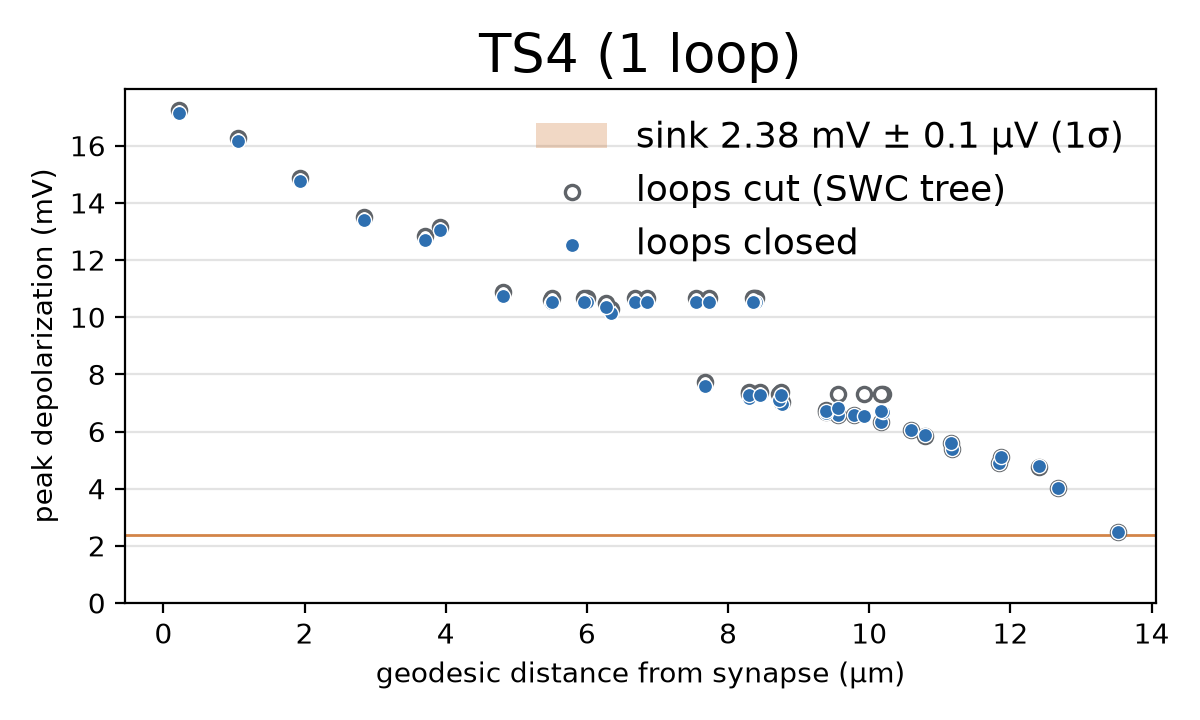

Data behind this chart, as committed beside it:
probe, tag, x, y, z, geodesic_um, peak_closed_mV, peak_cut_mV, peak_jaxley_mV
probe_seg_0, 3, 43.19, 28.11, 15.25, 10.59, 6.063, 6.048, 6.064
probe_seg_1, 3, 43.53, 28.34, 15.27, 10.17, 6.341, 6.325, 6.341
probe_seg_2, 3, 43.84, 28.65, 15.42, 9.563, 6.583, 6.58, 6.583
probe_seg_3, 3, 43.86, 28.6, 15.6, 9.778, 6.583, 6.58, 6.583
probe_seg_4, 3, 44.01, 28.74, 15.45, 9.391, 6.653, 6.667, 6.653
probe_seg_5, 3, 44.27, 28.78, 15.49, 9.381, 6.732, 6.764, 6.732
probe_seg_6, 3, 44.32, 29.26, 15.35, 8.758, 6.952, 7.035, 6.952
probe_seg_7, 3, 44.22, 29.71, 14.98, 8.718, 7.105, 7.299, 7.105
probe_seg_8, 3, 43.61, 29.59, 14.84, 9.562, 6.812, 7.299, 6.812
probe_seg_9, 3, 43.34, 29.22, 15.25, 10.2, 6.673, 7.299, 6.673
probe_seg_10, 3, 43.09, 29.48, 15.04, 10.16, 6.714, 7.299, 6.714
probe_seg_11, 3, 44.5, 29.73, 15.39, 8.298, 7.166, 7.299, 7.166
probe_seg_12, 3, 44.47, 29.85, 15.45, 8.295, 7.267, 7.399, 7.267
probe_seg_13, 3, 44.33, 29.88, 15.55, 8.449, 7.267, 7.399, 7.267
probe_seg_14, 3, 44.08, 30.22, 15.49, 8.746, 7.267, 7.399, 7.267
probe_seg_15, 3, 44.86, 30.06, 15.8, 7.67, 7.586, 7.718, 7.586
probe_seg_16, 3, 45.45, 30.25, 16.62, 6.338, 10.16, 10.29, 10.16
probe_seg_17, 3, 45.74, 29.89, 17.17, 6.27, 10.36, 10.48, 10.36
probe_seg_18, 3, 45.88, 30.21, 17.34, 5.493, 10.48, 10.61, 10.48
probe_seg_19, 3, 46.08, 30.31, 17.67, 5.506, 10.54, 10.66, 10.54
probe_seg_20, 3, 45.96, 30.43, 18.11, 6.005, 10.54, 10.66, 10.54
probe_seg_21, 3, 45.88, 30.53, 18.87, 6.684, 10.54, 10.66, 10.54
probe_seg_22, 3, 46.02, 30.52, 19.71, 7.545, 10.54, 10.66, 10.54
probe_seg_23, 3, 46.09, 30.27, 20.5, 8.397, 10.54, 10.66, 10.54
probe_seg_24, 3, 46.33, 30.72, 17.94, 5.961, 10.54, 10.66, 10.54
probe_seg_25, 3, 46.75, 31.46, 18.09, 6.85, 10.54, 10.66, 10.54
probe_seg_26, 3, 47.35, 32.02, 18.02, 7.731, 10.54, 10.66, 10.54
probe_seg_27, 3, 47.93, 32.26, 18.04, 8.371, 10.54, 10.66, 10.54
probe_seg_28, 3, 47.92, 31.99, 17.9, 8.352, 10.54, 10.66, 10.54
probe_seg_29, 3, 46.5, 30.16, 17.44, 4.811, 10.76, 10.88, 10.76
probe_seg_30, 3, 47.47, 30.05, 17.27, 3.71, 12.71, 12.83, 12.71
probe_seg_31, 3, 48.34, 29.82, 17.1, 2.848, 13.39, 13.51, 13.39
probe_seg_32, 3, 48.98, 29.41, 16.65, 1.937, 14.77, 14.88, 14.77
probe_seg_33, 3, 49.42, 29.19, 15.96, 1.061, 16.15, 16.26, 16.15
probe_seg_34, 3, 49.96, 29.11, 15.4, 0.2157, 17.15, 17.25, 17.15
probe_seg_35, 3, 47.86, 30.39, 16.87, 3.914, 13.05, 13.16, 13.05
probe_seg_36, 3, 43.14, 27.87, 15.12, 10.79, 5.865, 5.85, 5.865
probe_seg_37, 3, 42.77, 27.68, 15.02, 11.17, 5.385, 5.371, 5.385
probe_seg_38, 3, 42.45, 27.4, 15.01, 11.84, 4.906, 4.893, 4.906
probe_seg_39, 3, 42.53, 27, 14.68, 12.41, 4.78, 4.768, 4.78
probe_seg_40, 3, 42.05, 26.76, 15.2, 12.67, 4.026, 4.016, 4.026
probe_seg_41, 3, 41.29, 26.19, 15.6, 13.52, 2.478, 2.475, 2.478
probe_seg_42, 3, 42.38, 27.84, 14.89, 11.87, 5.121, 5.108, 5.121
probe_seg_43, 3, 43.06, 27.6, 14.96, 11.16, 5.599, 5.584, 5.599
probe_seg_44, 3, 43.61, 28.83, 15.41, 9.929, 6.536, 7.298, 6.536
probe_seg_45, 5, 38.94, 24.43, 15.59, 16.75, 2.379, 2.376, 2.379
probe_seg_46, 5, 35.49, 21.57, 15.18, 21.25, 2.378, 2.376, 2.378
probe_seg_47, 5, 32.43, 19.02, 14.82, 25.13, 2.378, 2.375, 2.378
probe_seg_48, 5, 29.36, 16.48, 14.45, 29.25, 2.378, 2.375, 2.378
probe_seg_49, 5, 26.29, 13.94, 14.09, 33.25, 2.378, 2.375, 2.378
probe_seg_50, 6, 23.23, 11.39, 13.73, 37.13, 2.378, 2.375, 2.378
